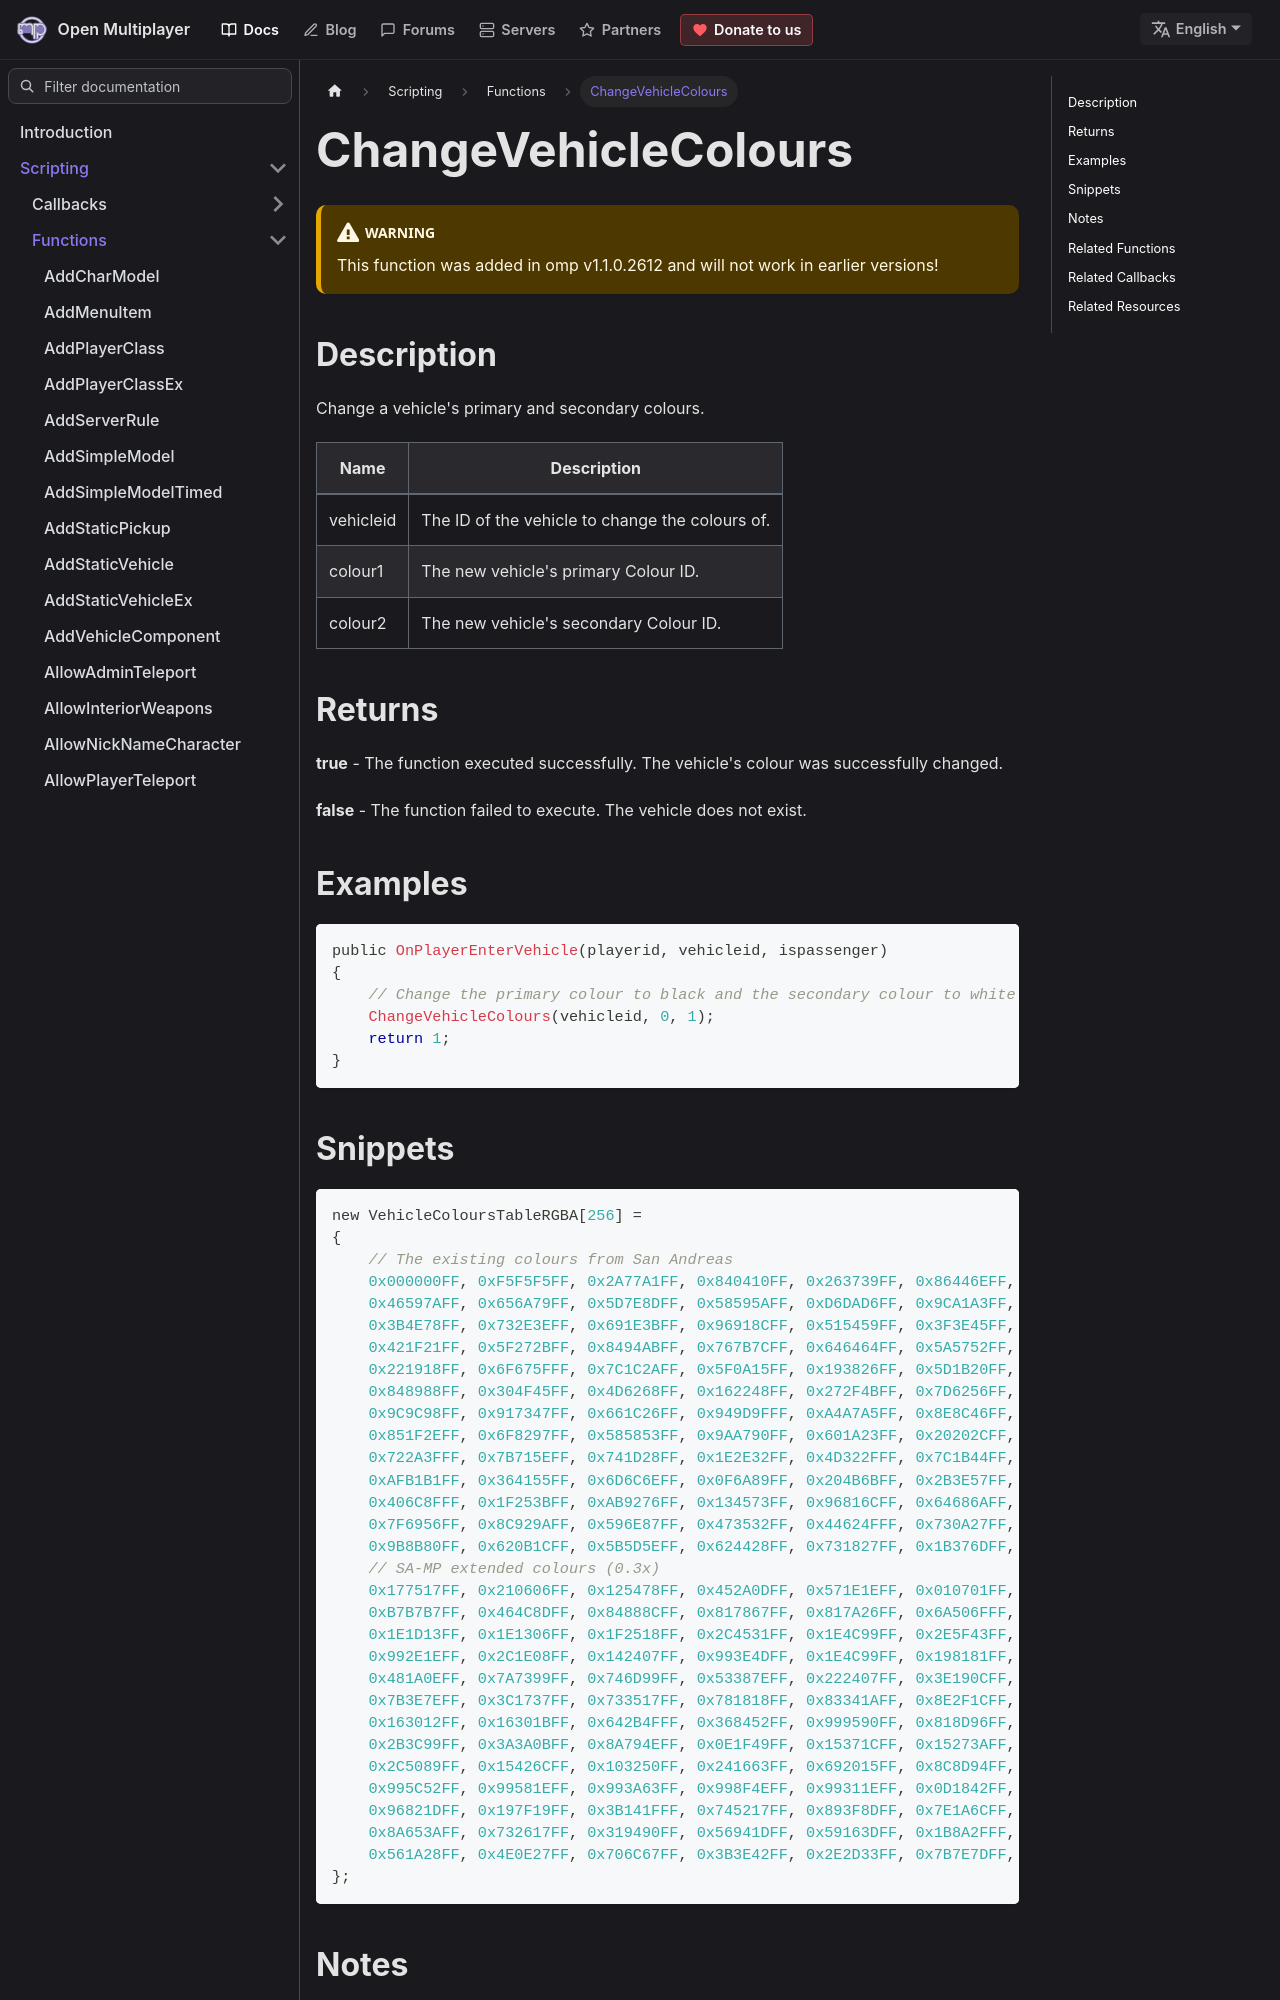

repository: openmultiplayer/web · page: docs/scripting/functions/ChangeVehicleColours.html · generator: docusaurus

---
title: ChangeVehicleColours
sidebar_label: ChangeVehicleColours
description: Change a vehicle's primary and secondary colours.
tags: ["vehicle"]
---

<VersionWarn version='omp v1.1.0.2612' />

## Description

Change a vehicle's primary and secondary colours.

| Name      | Description                                     |
| --------- | ----------------------------------------------- |
| vehicleid | The ID of the vehicle to change the colours of. |
| colour1   | The new vehicle's primary Colour ID.            |
| colour2   | The new vehicle's secondary Colour ID.          |

## Returns

**true** - The function executed successfully. The vehicle's colour was successfully changed.

**false** - The function failed to execute. The vehicle does not exist.

## Examples

```c
public OnPlayerEnterVehicle(playerid, vehicleid, ispassenger)
{
    // Change the primary colour to black and the secondary colour to white
    ChangeVehicleColours(vehicleid, 0, 1);
    return 1;
}
```
